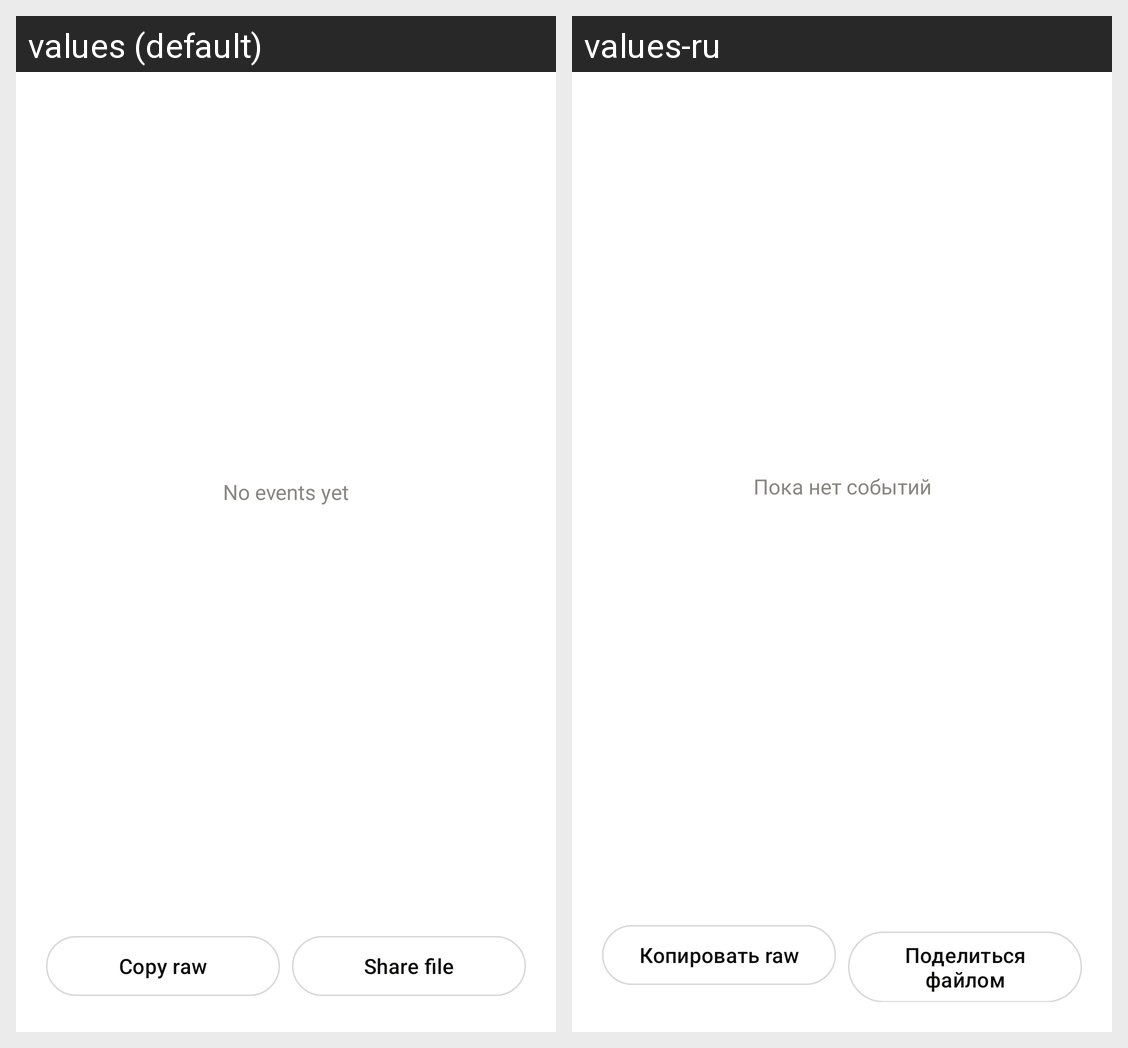

This grid shows one Android layout under two languages. Give, for every string resource on the screen, its name, the default text and each shown locale's text.
Android screen res/layout/fragment_logs_screen.xml rendered under 2 locales, left to right: values (default), values-ru. Device: Nexus 5 (rendered at 1080×1920; each locale shown at half size, 540×960, under a caption strip naming it); theme Theme.WhitelistBypass.
Strings drawn on this screen, with the default value and each locale's value (text and hints the layout hard-codes, and strings that could not be matched under every locale, appear in the picture but are not listed):

activity_empty
  values: No events yet
  values-ru: Пока нет событий

activity_copy
  values: Copy raw
  values-ru: Копировать raw

activity_share
  values: Share file
  values-ru: Поделиться файлом
